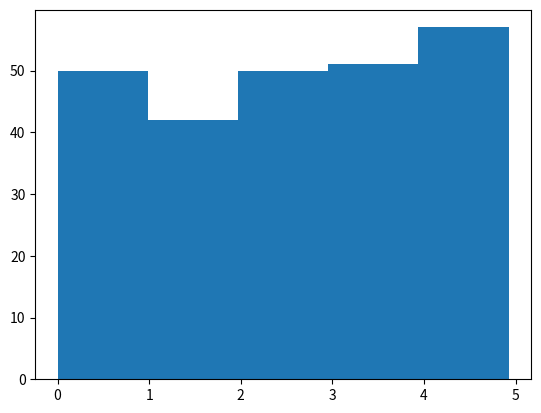

The script that saved this image:
# Create an array containing 250 random floats between 0 and 5
from numpy import *
from matplotlib.pyplot import *
x = random.uniform(0.0,5.0,250)
print(x)
hist(x,5)
show()